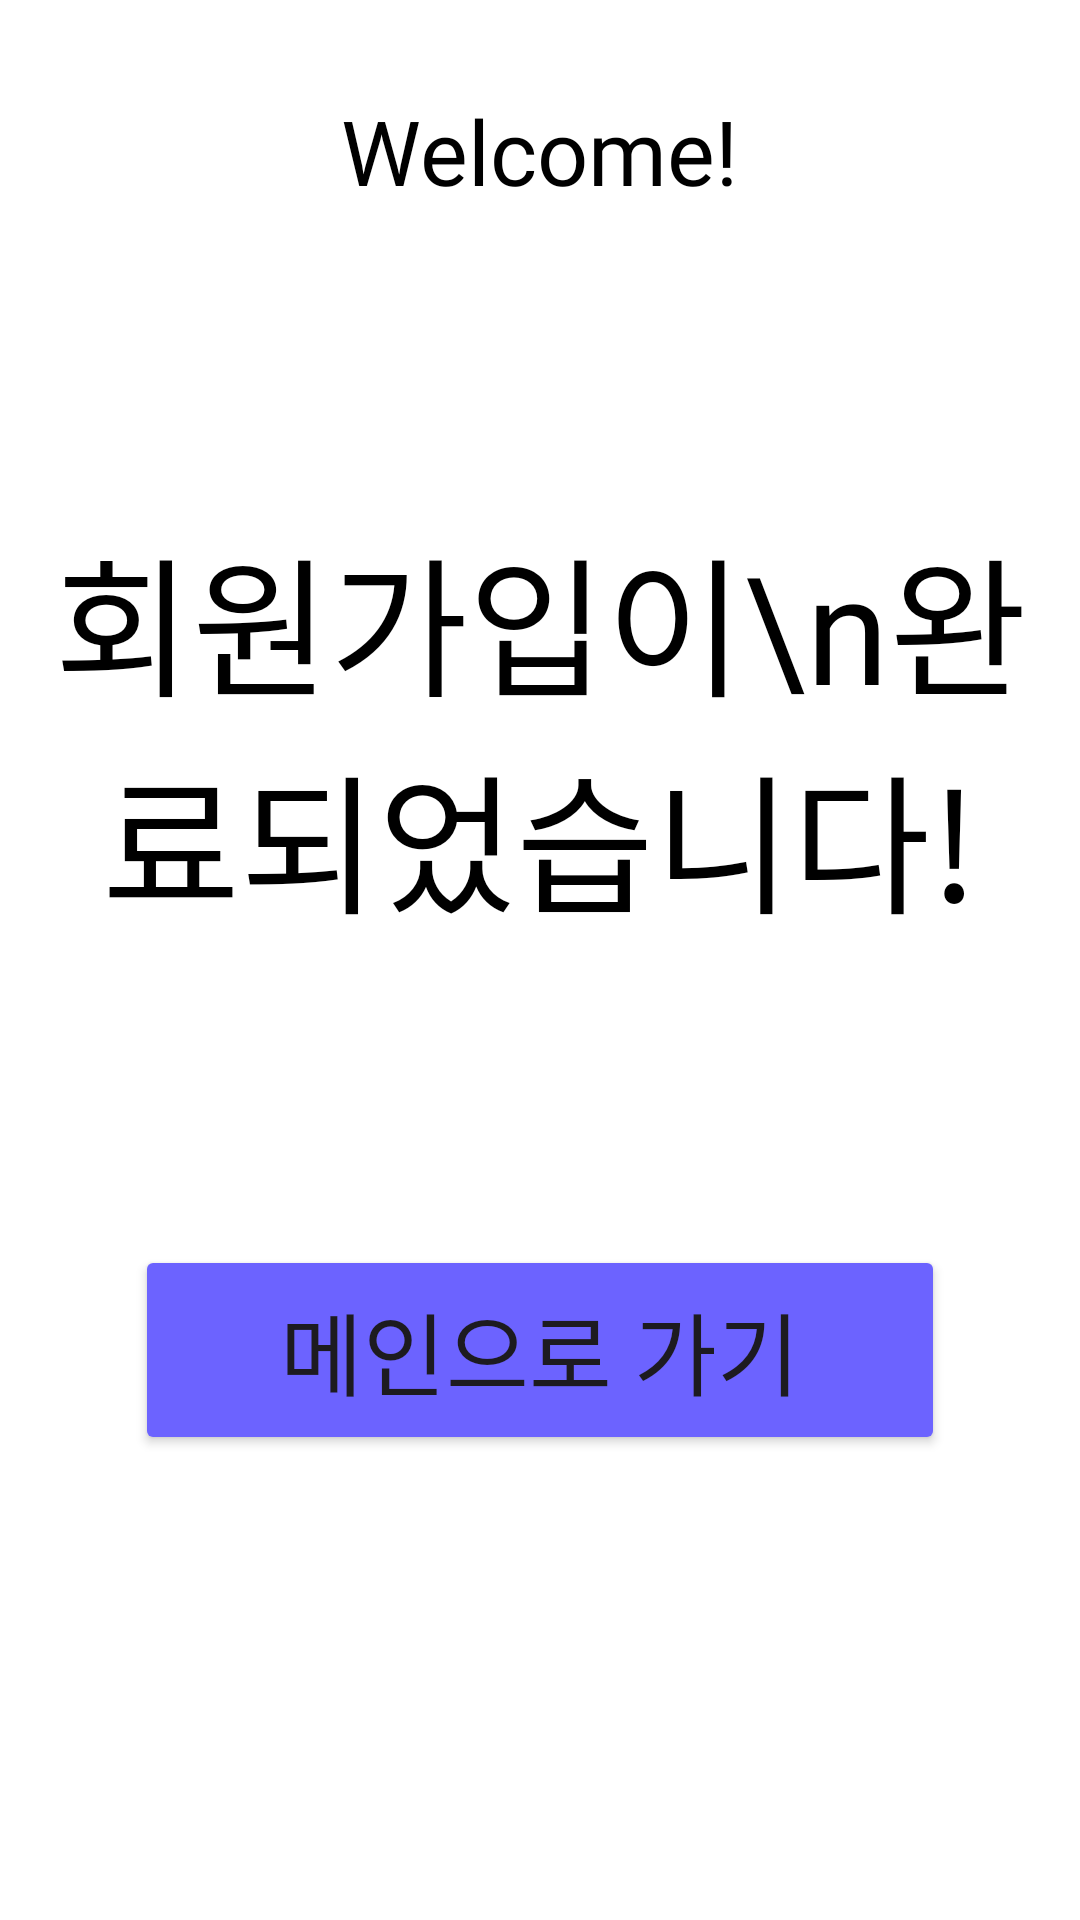

Write the Android layout XML for this screen, with the resource values it uses.
<!-- AndroidManifest.xml: application theme Theme.AntiBrokeDSWU -->
<!-- res/layout/fragment_login_message_done.xml -->
<?xml version="1.0" encoding="utf-8"?>
<LinearLayout xmlns:android="http://schemas.android.com/apk/res/android"
    android:layout_width="match_parent"
    android:layout_height="match_parent"
    android:background="@color/white"
    android:orientation="vertical">

    <TextView
        android:layout_width="wrap_content"
        android:layout_height="wrap_content"
        android:layout_gravity="center"
        android:layout_marginTop="30dp"
        android:fontFamily="@font/pretendard_regular"
        android:gravity="center"
        android:text="Welcome!"
        android:textColor="@color/black"
        android:textSize="30dp" />


    <TextView
        android:layout_width="wrap_content"
        android:layout_height="wrap_content"
        android:layout_gravity="center"
        android:layout_marginTop="100dp"
        android:fontFamily="@font/pretendard_regular"
        android:gravity="center"
        android:text="회원가입이\n완료되었습니다!"
        android:textColor="@color/black"
        android:textSize="50dp" />


    <Button
        android:id="@+id/btnToHome"
        android:layout_width="270dp"
        android:layout_height="70dp"
        android:layout_gravity="center"
        android:layout_marginTop="100dp"
        android:backgroundTint="#6C63FF"
        android:fontFamily="@font/pretendard_regular"
        android:inputType="textEmailAddress"
        android:text="메인으로 가기"
        android:textSize="30dp" />
</LinearLayout>
<!-- resources referenced by this layout -->
<resources>
  <color name="black">#FF000000</color>
  <color name="white">#FFFFFFFF</color>
  <style name="Theme.AntiBrokeDSWU" parent="Base.Theme.AntiBrokeDSWU" />
  <style name="Base.Theme.AntiBrokeDSWU" parent="Theme.Material3.DayNight.NoActionBar">
          
          
      </style>
</resources>
